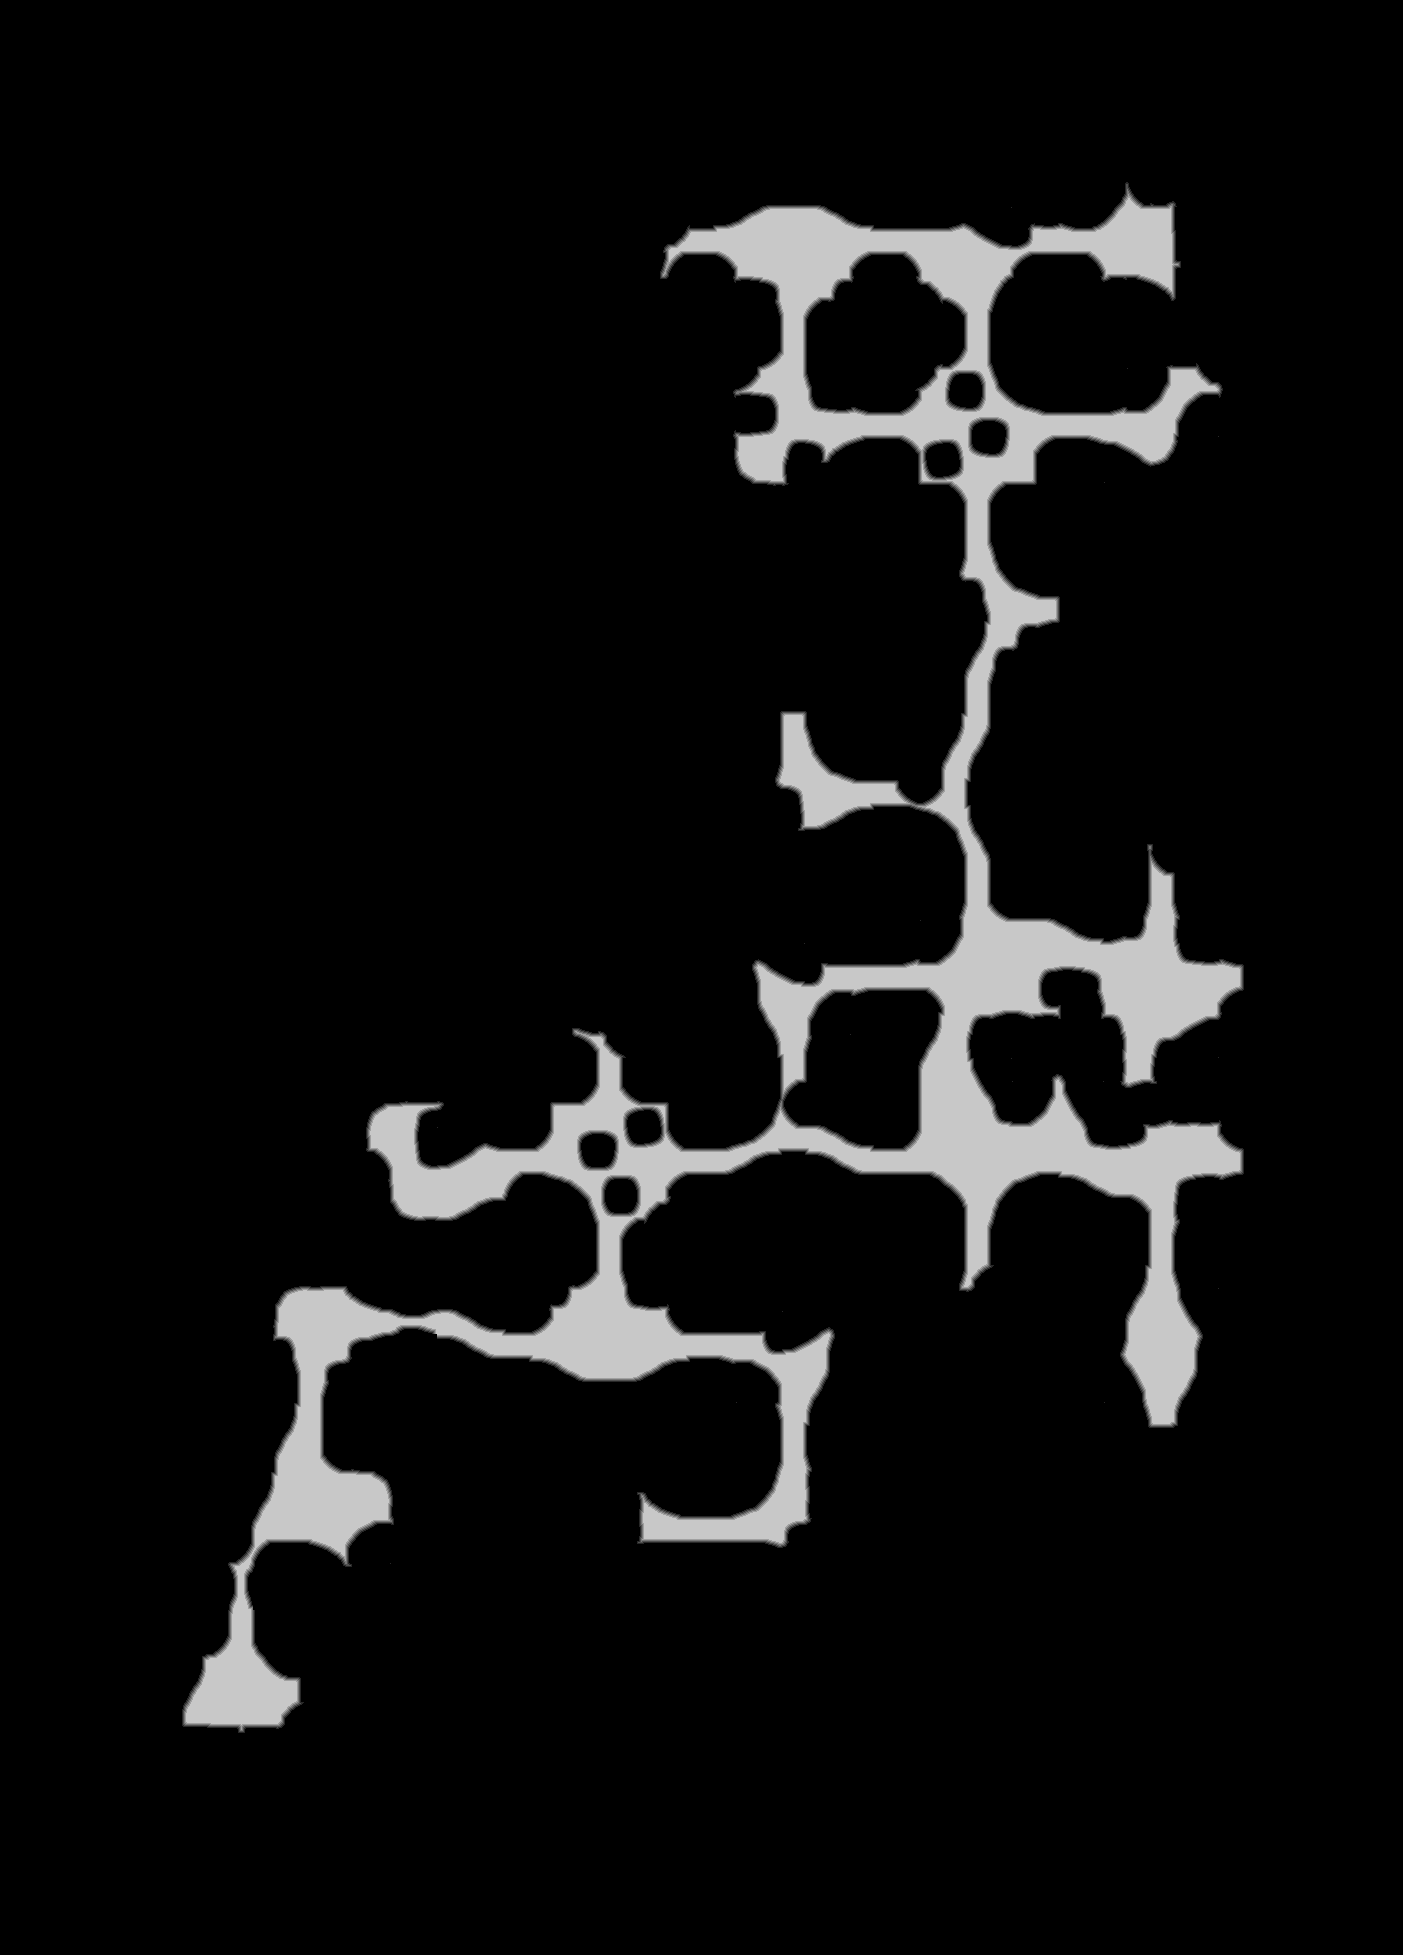

The file beside this chart, header and first rows:
source	tdt_hull melee
truth	truth_3203fea1c48.tsv
width	1403
height	1955
nibble	0	2491831
nibble	1	15631
nibble	2	15538
nibble	3	15444
nibble	4	15269
nibble	5	189152
